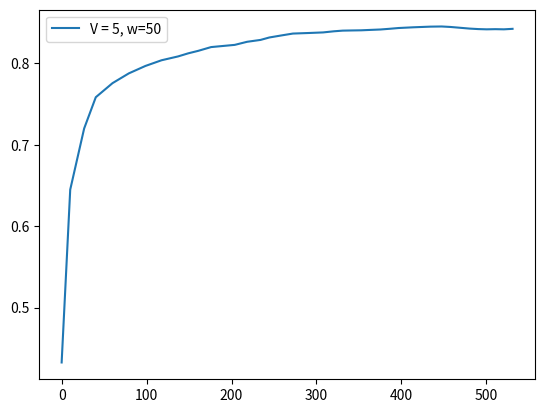

The matplotlib source for this figure:
score = [0.4325, 0.6448, 0.7199, 0.7583, 0.7756, 0.7876, 0.7967, 0.8037, 0.8084, 0.8122, 0.8153, 0.8199, 0.8226, 0.8264, 0.8287, 0.8317, 0.8345, 0.8365, 0.8372, 0.8379, 0.8393, 0.8401, 0.8403, 0.8405, 0.841, 0.8415, 0.8424, 0.8433, 0.8442, 0.845, 0.8452, 0.8446, 0.8435, 0.8426, 0.842, 0.8417, 0.8419, 0.8417, 0.8423]
fscore = [0.4325, 0.8572, 0.8699, 0.8735, 0.8449, 0.8474, 0.8515, 0.8529, 0.8456, 0.847, 0.8455, 0.8703, 0.855, 0.876, 0.8615, 0.8758, 0.8808, 0.8702, 0.8494, 0.8516, 0.8666, 0.858, 0.8446, 0.845, 0.8524, 0.853, 0.868, 0.8663, 0.8686, 0.8703, 0.8487, 0.8279, 0.8092, 0.8099, 0.8214, 0.8316, 0.851, 0.8325, 0.8902]
cts = [1.1, 16.4, 13.7, 19.7, 19.2, 19.5, 19.0, 19.4, 12.0, 11.9, 15.1, 27.8, 14.6, 15.8, 10.4, 15.9, 11.8, 18.9, 16.6, 12.9, 10.2, 9.1, 11.8, 11.0, 11.6, 11.2, 9.6, 17.6, 20.0, 13.2, 10.5, 12.4, 7.1, 7.3, 6.2, 8.3, 9.5, 8.8, 8.8]
tps = [10.1, 16.4, 13.7, 19.7, 19.2, 19.5, 19.0, 19.4, 12.0, 11.9, 15.1, 27.8, 14.6, 15.8, 10.4, 15.9, 11.8, 18.9, 16.6, 12.9, 10.2, 10.1, 11.8, 11.0, 11.6, 11.2, 10.0, 17.6, 20.0, 13.2, 10.5, 12.4, 10.1, 10.1, 10.0, 10.1, 10.1, 10.2, 10.2]
tasks = [51, 51, 51, 51, 51, 51, 51, 51, 51, 51, 51, 51, 51, 51, 51, 51, 51, 51, 51, 51, 51, 51, 51, 51, 51, 51, 51, 51, 51, 51, 51, 51, 51, 51, 51, 51, 51, 51, 25]
resolution = [0.2, 0.86, 0.843, 0.8459, 0.8293, 0.8214, 0.8256, 0.8249, 0.8232, 0.8235, 0.8252, 0.8246, 0.7849, 0.8205, 0.8143, 0.8375, 0.7985, 0.8208, 0.7667, 0.7594, 0.7975, 0.7963, 0.7928, 0.7787, 0.783, 0.7825, 0.7813, 0.7899, 0.7665, 0.7579, 0.7435, 0.7272, 0.731, 0.7502, 0.7784, 0.817, 0.8257, 0.8244, 0.8359, 0.8296]
ths = [0.0553, 0.0274, 0.0287, 0.0281, 0.0297, 0.03, 0.0303, 0.0307, 0.0307, 0.03, 0.0296, 0.0284, 0.0312, 0.0297, 0.0293, 0.0319, 0.0307, 0.0323, 0.0322, 0.0331, 0.0341, 0.0315, 0.0338, 0.0327, 0.0323, 0.0332, 0.0323, 0.0348, 0.0357, 0.0357, 0.0357, 0.0357, 0.0357, 0.0351, 0.0347, 0.0315, 0.0328, 0.0309, 0.0328, 0.0315]
########################################################
interval = [1]
x1 = [0, 3, 3, 5, 5, 5, 5, 5, 2, 2, 3, 8, 4, 4, 2, 3, 2, 5, 5, 3, 2, 1, 3, 2, 3, 2, 2, 5, 6, 3, 2, 3, 1, 1, 0, 1, 1, 1, 1]
x2 = [1, 4, 3, 4, 4, 5, 5, 5, 3, 3, 4, 7, 4, 4, 2, 4, 3, 4, 5, 4, 2, 2, 3, 3, 3, 3, 2, 4, 6, 4, 3, 4, 1, 1, 1, 1, 2, 1, 1]
########################################################
f1_error = [0.3608875002494777, 0.3887925818476563, 0.04105809054668852, 0.035950318462047215, 0.045739849653419595, 0.018942920069959568, 0.016201777644617943, 0.018026577694804313, 0.019616710186780795, 0.01025169092773337, 0.008039572613960266, 0.0030957550719986626, 0.039345296815868624, 0.015463468421500703, 0.036258301776014856, 0.027482596975248796, 0.043005948543380024, 0.049729311189883996, 0.0483939310042063, 0.03091320477288373, 0.03054075394964051, 0.038713226998269956, 0.036700304499980074, 0.02240244880074016, 0.017059743826609464, 0.02451854905373807, 0.022966523621961277, 0.04338693860694087, 0.04706654575777314, 0.05064085448574751, 0.05461851178185517, 0.035798718210420466, 0.014326894932425782, 0.00901213847492044, 0.013564252415463107, 0.01520237276841574, 0.0024367762937828052, 0.016312044388777425, 0.0018241623704858823, 0.056310667951069426]
f1_errorl = [0.3748, 0.2636, 0.2067, 0.1745, 0.1486, 0.1297, 0.1157, 0.105, 0.0955, 0.0876, 0.0806, 0.0774, 0.073, 0.0705, 0.0678, 0.0664, 0.0654, 0.0645, 0.0629, 0.0613, 0.0603, 0.0593, 0.0577, 0.0561, 0.0549, 0.0537, 0.0533, 0.0531, 0.053, 0.0531, 0.0526, 0.0514, 0.0501, 0.0491, 0.0482, 0.0469, 0.0461, 0.045, 0.0453]
s_error = [0.00040000000000000105, 1.0627, 0.0023999999999999994, 0.056499999999999995, 0.056499999999999995, 0.0761, 0.0761, 0.0761, 0.021999999999999992, 0.0020000000000000018, 0.0373, 0.17409999999999998, 0.0169, 0.036900000000000016, 0.0416, 0.057300000000000004, 0.0020000000000000018, 0.09649999999999999, 0.09609999999999999, 0.0373, 0.0016000000000000042, 0.022800000000000008, 0.0494, 0.018000000000000002, 0.037599999999999995, 0.018000000000000002, 0.0016000000000000042, 0.1127, 0.1553, 0.057300000000000004, 0.018000000000000002, 0.057300000000000004, 0.0408, 0.0858, 0.098, 0.0679, 0.0201, 0.047799999999999995, 0.0031000000000000055, 0.1026]
s_errorl = [0.0004, 0.5316, 0.3552, 0.2805, 0.2357, 0.2091, 0.1901, 0.1758, 0.1588, 0.1431, 0.1335, 0.1368, 0.1276, 0.1211, 0.1158, 0.1122, 0.1057, 0.1052, 0.1047, 0.1013, 0.0966, 0.0932, 0.0913, 0.0883, 0.0862, 0.0836, 0.0806, 0.0817, 0.0843, 0.0834, 0.0813, 0.0805, 0.0793, 0.0795, 0.08, 0.0797, 0.0781, 0.0773, 0.0754]
########################################################
feqs = [0.0196, 0.1373, 0.1176, 0.1765, 0.1765, 0.1961, 0.1961, 0.1961, 0.098, 0.098, 0.1373, 0.2941, 0.1569, 0.1569, 0.0784, 0.1373, 0.098, 0.1765, 0.1961, 0.1373, 0.0784, 0.0588, 0.1176, 0.098, 0.1176, 0.098, 0.0784, 0.1765, 0.2353, 0.1373, 0.098, 0.1373, 0.0392, 0.0392, 0.0196, 0.0392, 0.0588, 0.0392, 0.08]
predicted_feqs = [0.02, 0.12, 0.12, 0.12, 0.12, 0.12, 0.12, 0.12, 0.12, 0.1, 0.1, 0.12, 0.14, 0.12, 0.12, 0.08, 0.1, 0.08, 0.1, 0.1, 0.08, 0.08, 0.06, 0.08, 0.08, 0.08, 0.08, 0.06, 0.08, 0.08, 0.08, 0.08, 0.08, 0.08, 0.08, 0.06, 0.06, 0.08, 0.06, 0.08]
########################################################

import matplotlib.pyplot as plt
import numpy as np

times = []
for i in range(len(tps)):
    times.append(np.sum(tps[:i]))

plt.plot(times, score, label="V = 5, w=50")
print(times)
#plt.plot(range(0, len(f1_error)), f1_error)

print("#############################################")
print("V = 5, w = 50", np.sum(tps), np.sum(tps)/60)
print(np.average(resolution), np.average(ths), np.average(feqs))
print(np.sum(x1), np.sum(x2))
print("f=", score[-1])

plt.legend()
plt.show()